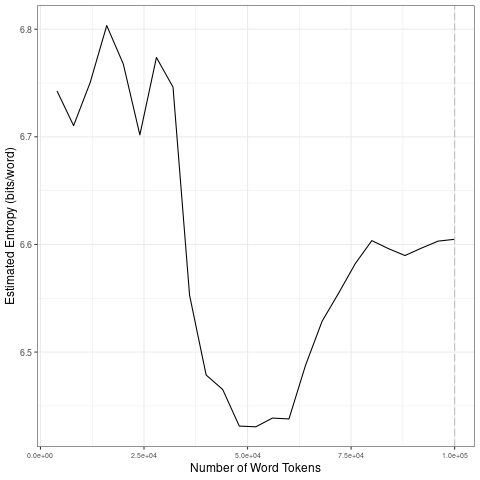

Values plotted in this chart, from the file beside it:
file, entropy.Corpus.Size, entropy.Entropy, sd.Corpus.Size, sd.SD
data/covid-clean/2020_by_en/2020-09-30_t…, 4000, 6.743, 20000, 0.03415
data/covid-clean/2020_by_en/2020-09-30_t…, 8000, 6.71, 40000, 0.1285
data/covid-clean/2020_by_en/2020-09-30_t…, 12000, 6.75, 60000, 0.01418
data/covid-clean/2020_by_en/2020-09-30_t…, 16000, 6.803, 80000, 0.0454
data/covid-clean/2020_by_en/2020-09-30_t…, 20000, 6.768, 1e+05, 0.006047
data/covid-clean/2020_by_en/2020-09-30_t…, 24000, 6.702, 20000, 0.03415
data/covid-clean/2020_by_en/2020-09-30_t…, 28000, 6.774, 40000, 0.1285
data/covid-clean/2020_by_en/2020-09-30_t…, 32000, 6.746, 60000, 0.01418
data/covid-clean/2020_by_en/2020-09-30_t…, 36000, 6.553, 80000, 0.0454
data/covid-clean/2020_by_en/2020-09-30_t…, 40000, 6.479, 1e+05, 0.006047
data/covid-clean/2020_by_en/2020-09-30_t…, 44000, 6.465, 20000, 0.03415
data/covid-clean/2020_by_en/2020-09-30_t…, 48000, 6.431, 40000, 0.1285
data/covid-clean/2020_by_en/2020-09-30_t…, 52000, 6.431, 60000, 0.01418
data/covid-clean/2020_by_en/2020-09-30_t…, 56000, 6.439, 80000, 0.0454
data/covid-clean/2020_by_en/2020-09-30_t…, 60000, 6.438, 1e+05, 0.006047
data/covid-clean/2020_by_en/2020-09-30_t…, 64000, 6.488, 20000, 0.03415
data/covid-clean/2020_by_en/2020-09-30_t…, 68000, 6.529, 40000, 0.1285
data/covid-clean/2020_by_en/2020-09-30_t…, 72000, 6.555, 60000, 0.01418
data/covid-clean/2020_by_en/2020-09-30_t…, 76000, 6.582, 80000, 0.0454
data/covid-clean/2020_by_en/2020-09-30_t…, 80000, 6.604, 1e+05, 0.006047
data/covid-clean/2020_by_en/2020-09-30_t…, 84000, 6.596, 20000, 0.03415
data/covid-clean/2020_by_en/2020-09-30_t…, 88000, 6.59, 40000, 0.1285
data/covid-clean/2020_by_en/2020-09-30_t…, 92000, 6.597, 60000, 0.01418
data/covid-clean/2020_by_en/2020-09-30_t…, 96000, 6.603, 80000, 0.0454
data/covid-clean/2020_by_en/2020-09-30_t…, 1e+05, 6.605, 1e+05, 0.006047
